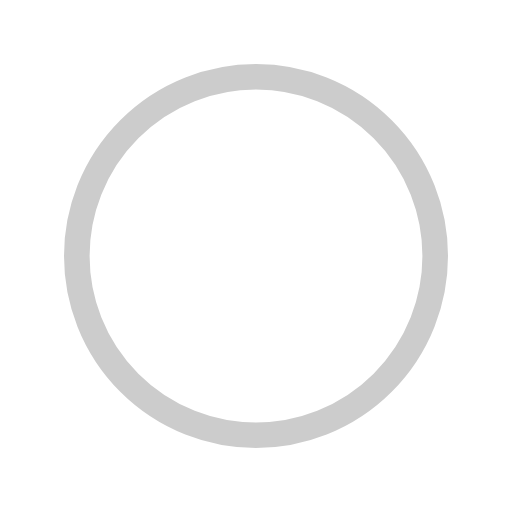
t = 0.00 s
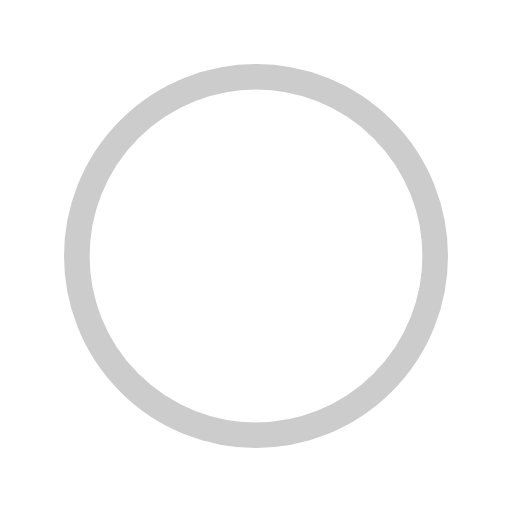
t = 0.34 s
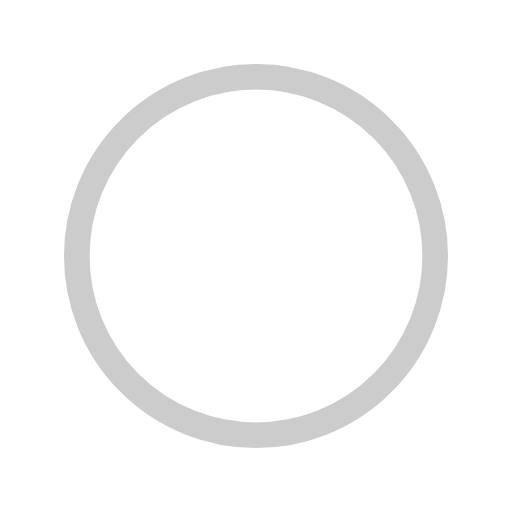
t = 0.68 s
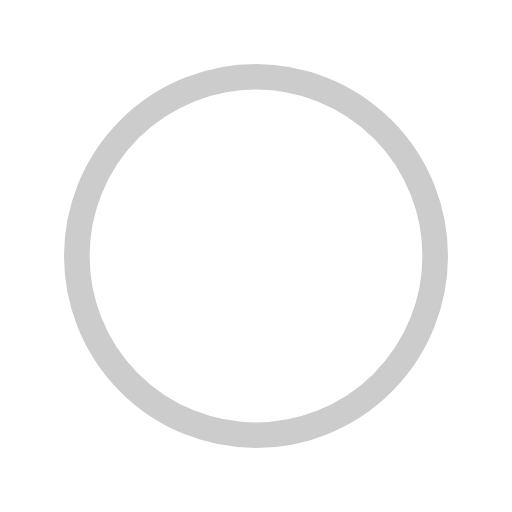
t = 1.01 s

The animated SVG that drew these frames (rendered in a browser with its animation timeline set to each time). Animation: 1 SMIL element (animateTransform=1); one cycle of 1.35 s, repeats indefinitely.

<?xml version="1.0" encoding="utf-8"?>
<svg xmlns="http://www.w3.org/2000/svg" xmlns:xlink="http://www.w3.org/1999/xlink" style="margin: auto; background: rgb(255, 255, 255); display: block; shape-rendering: auto;" width="200px" height="200px" viewBox="0 0 100 100" preserveAspectRatio="xMidYMid">
<circle cx="50" cy="50" fill="none" stroke="#cccccc" stroke-width="5" r="35" strokeDasharray="164.93361431346415 56.97787143782138">
  <animateTransform attributeName="transform" type="rotate" repeatCount="indefinite" dur="1.3513513513513513s" values="0 50 50;360 50 50" keyTimes="0;1"></animateTransform>
</circle>
<!-- [ldio] generated by https://loading.io/ --></svg>